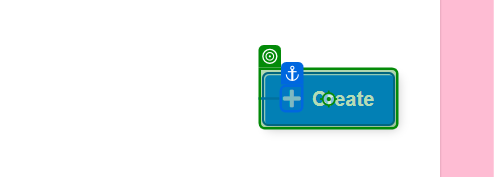
Task: Test for CRUD processes for Clients and Projects entities
Workflow: Main

Step 1: click on 'Create'

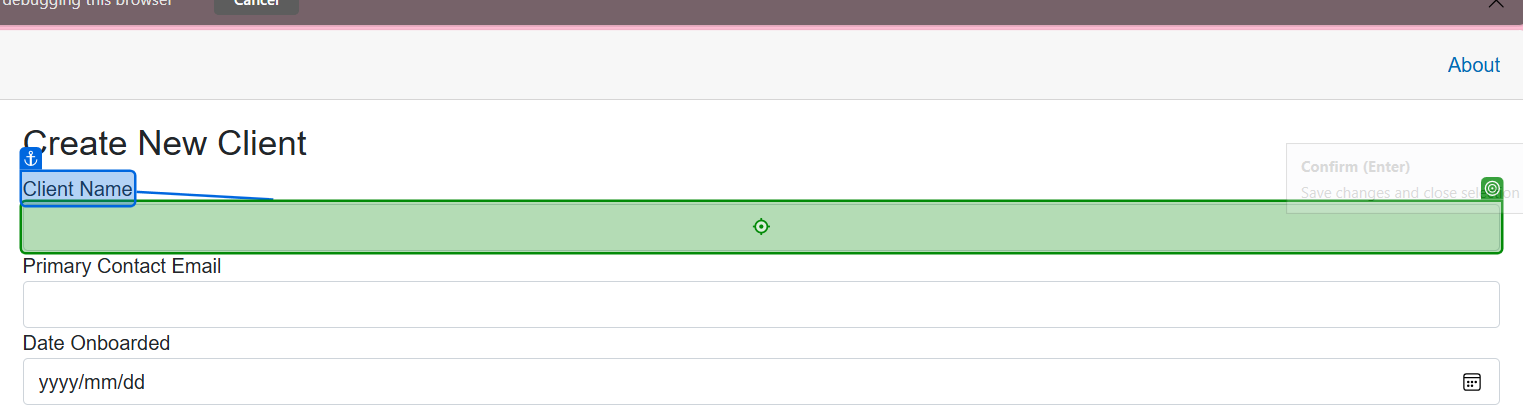
Step 2: Input 'Client Name'

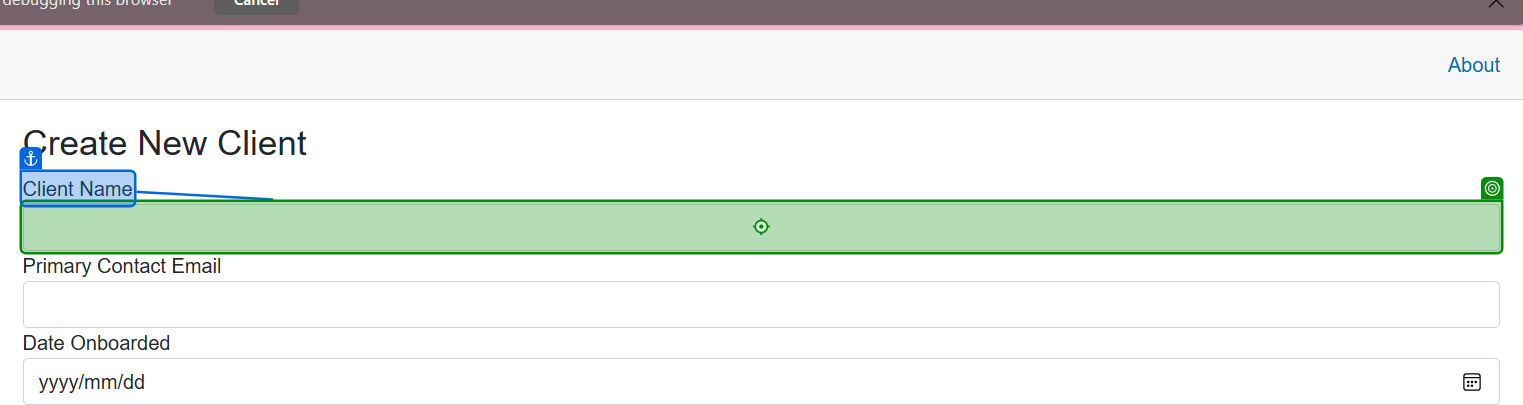
Step 3: type "[CurrentRow("ClientName").ToString()]" into 'Client Name'

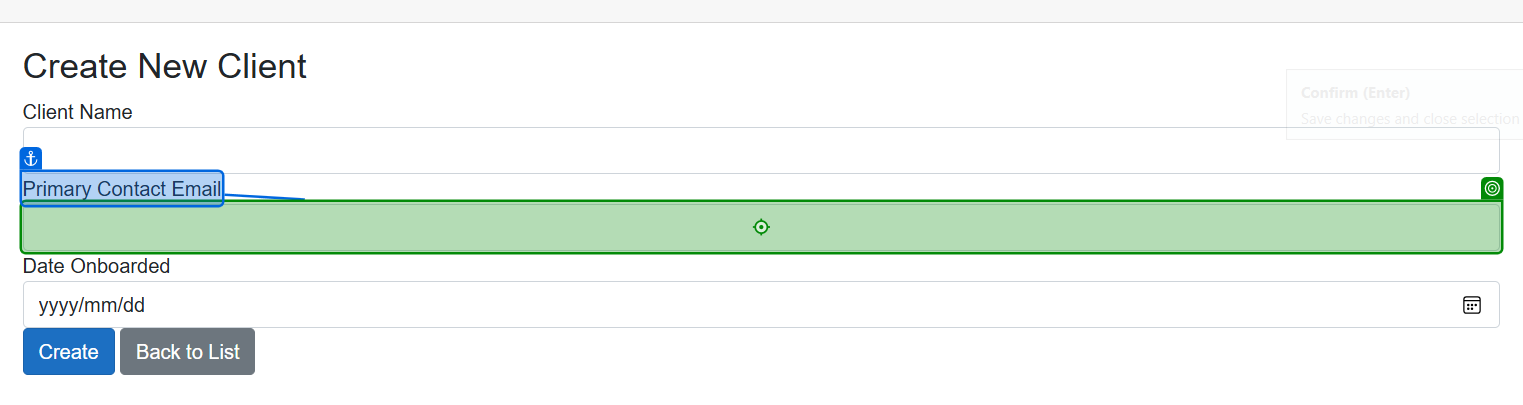
Step 4: type "[CurrentRow("PrimaryContactEmail").ToString()]" into 'Primary Contact Email'

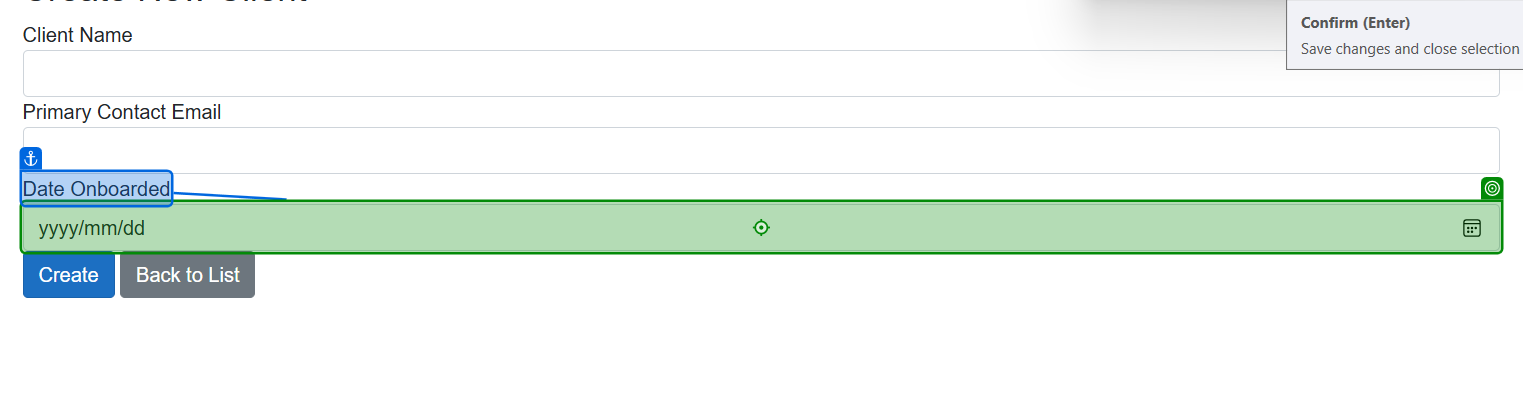
Step 5: type "[CurrentRow("DateOnboarded").ToString()]" into 'Date Onboarded'

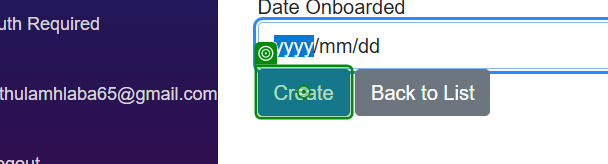
Step 6: click on 'Create'

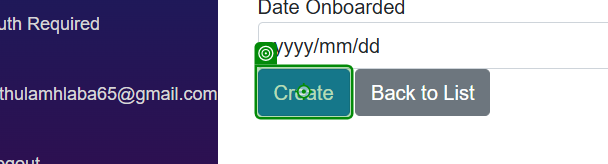
Step 7: Button 'Create'

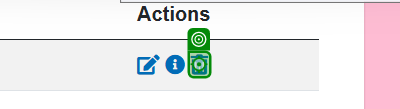
Step 8: click

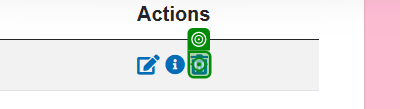
Step 9: Element 'I'

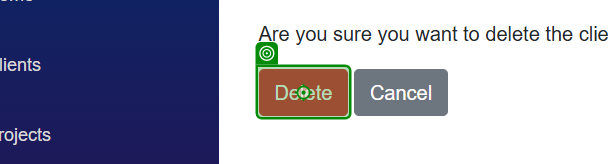
Step 10: click on 'Delete'

Step 11: Button 'Delete' (same screen as step 10)

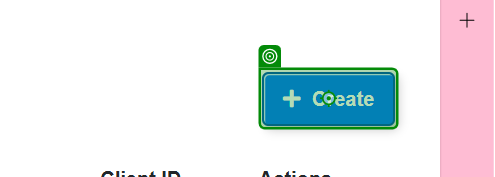
Step 12: click on 'Create'

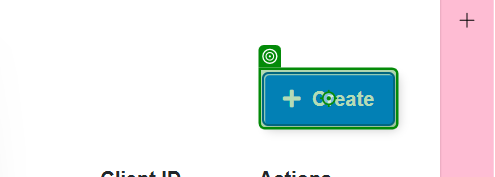
Step 13: Button 'Create'

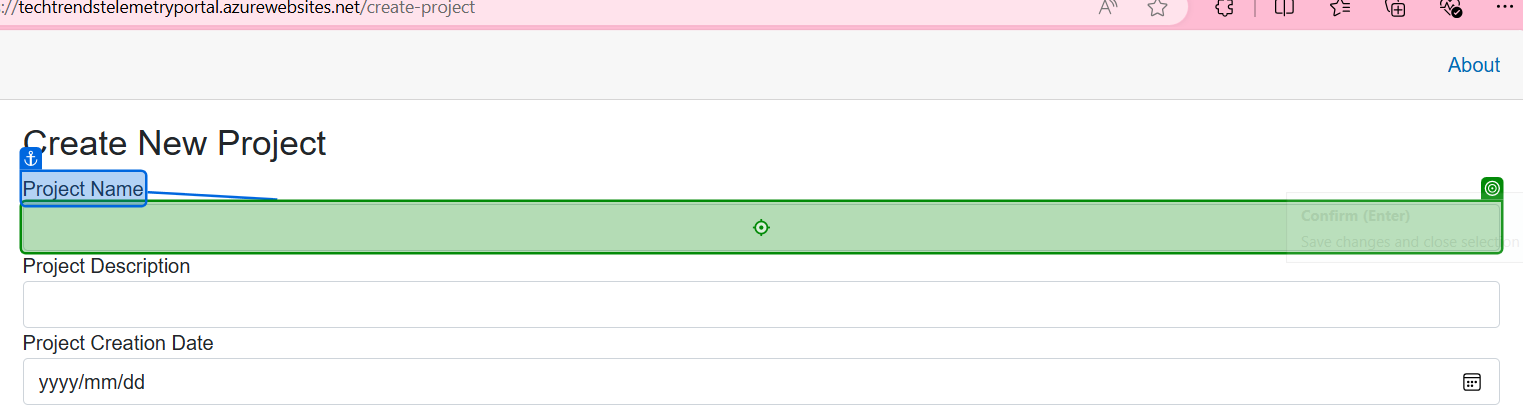
Step 14: type "[CurrentRow("ProjectName").ToString()]" into 'Project Name'

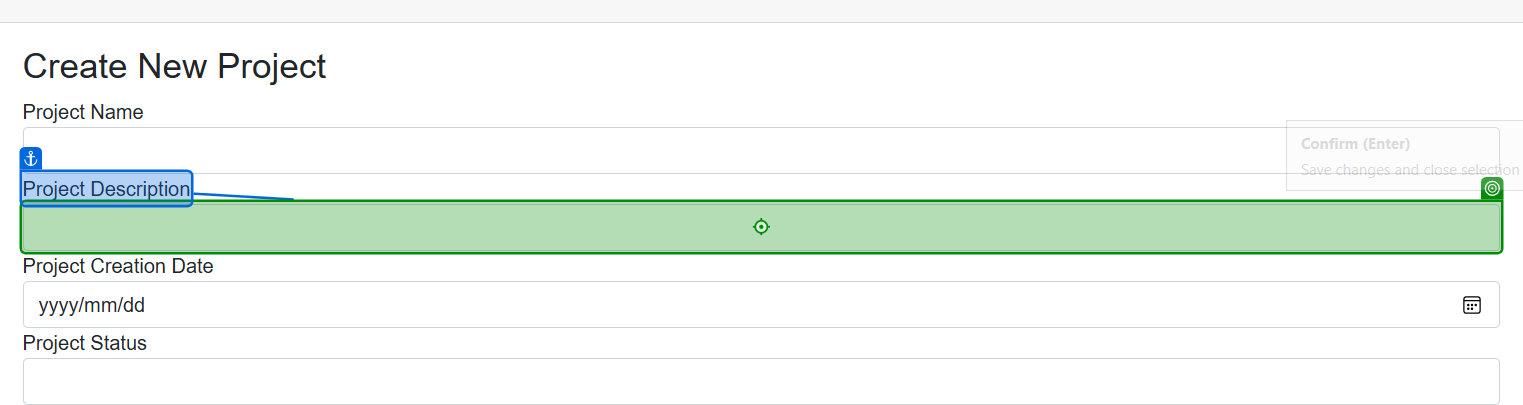
Step 15: type "[CurrentRow("ProjectDescription").ToString()]" into 'Project Description'

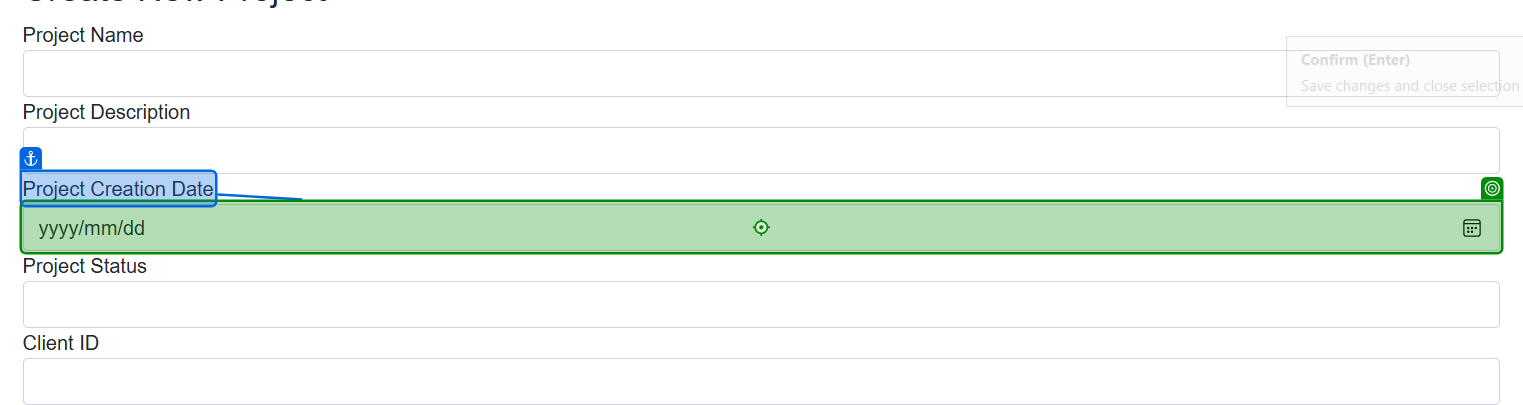
Step 16: type "[CurrentRow("ProjectCreationDate").ToString()]" into 'Project Creation Date'

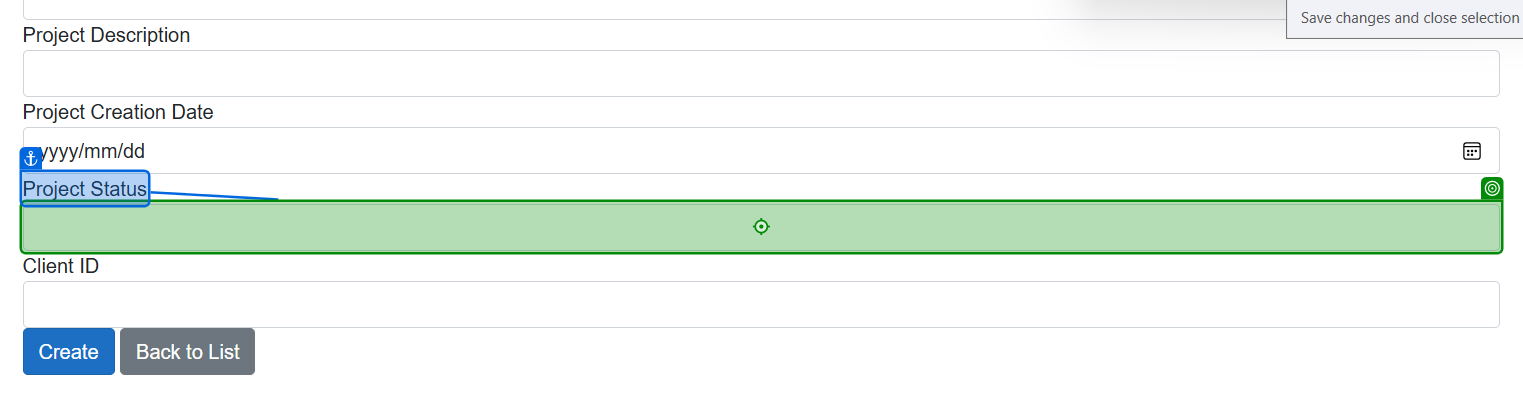
Step 17: type "[CurrentRow("ProjectStatus").ToString()]" into 'Project Status'

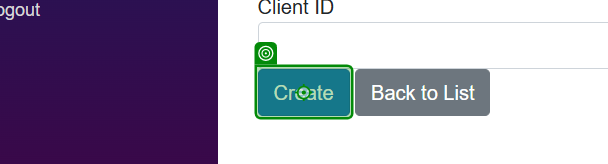
Step 18: click on 'Create'

Step 19: Button 'Create' (same screen as step 18)

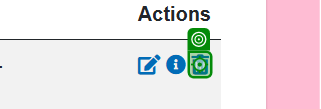
Step 20: click

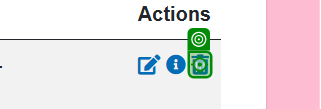
Step 21: Element 'I'